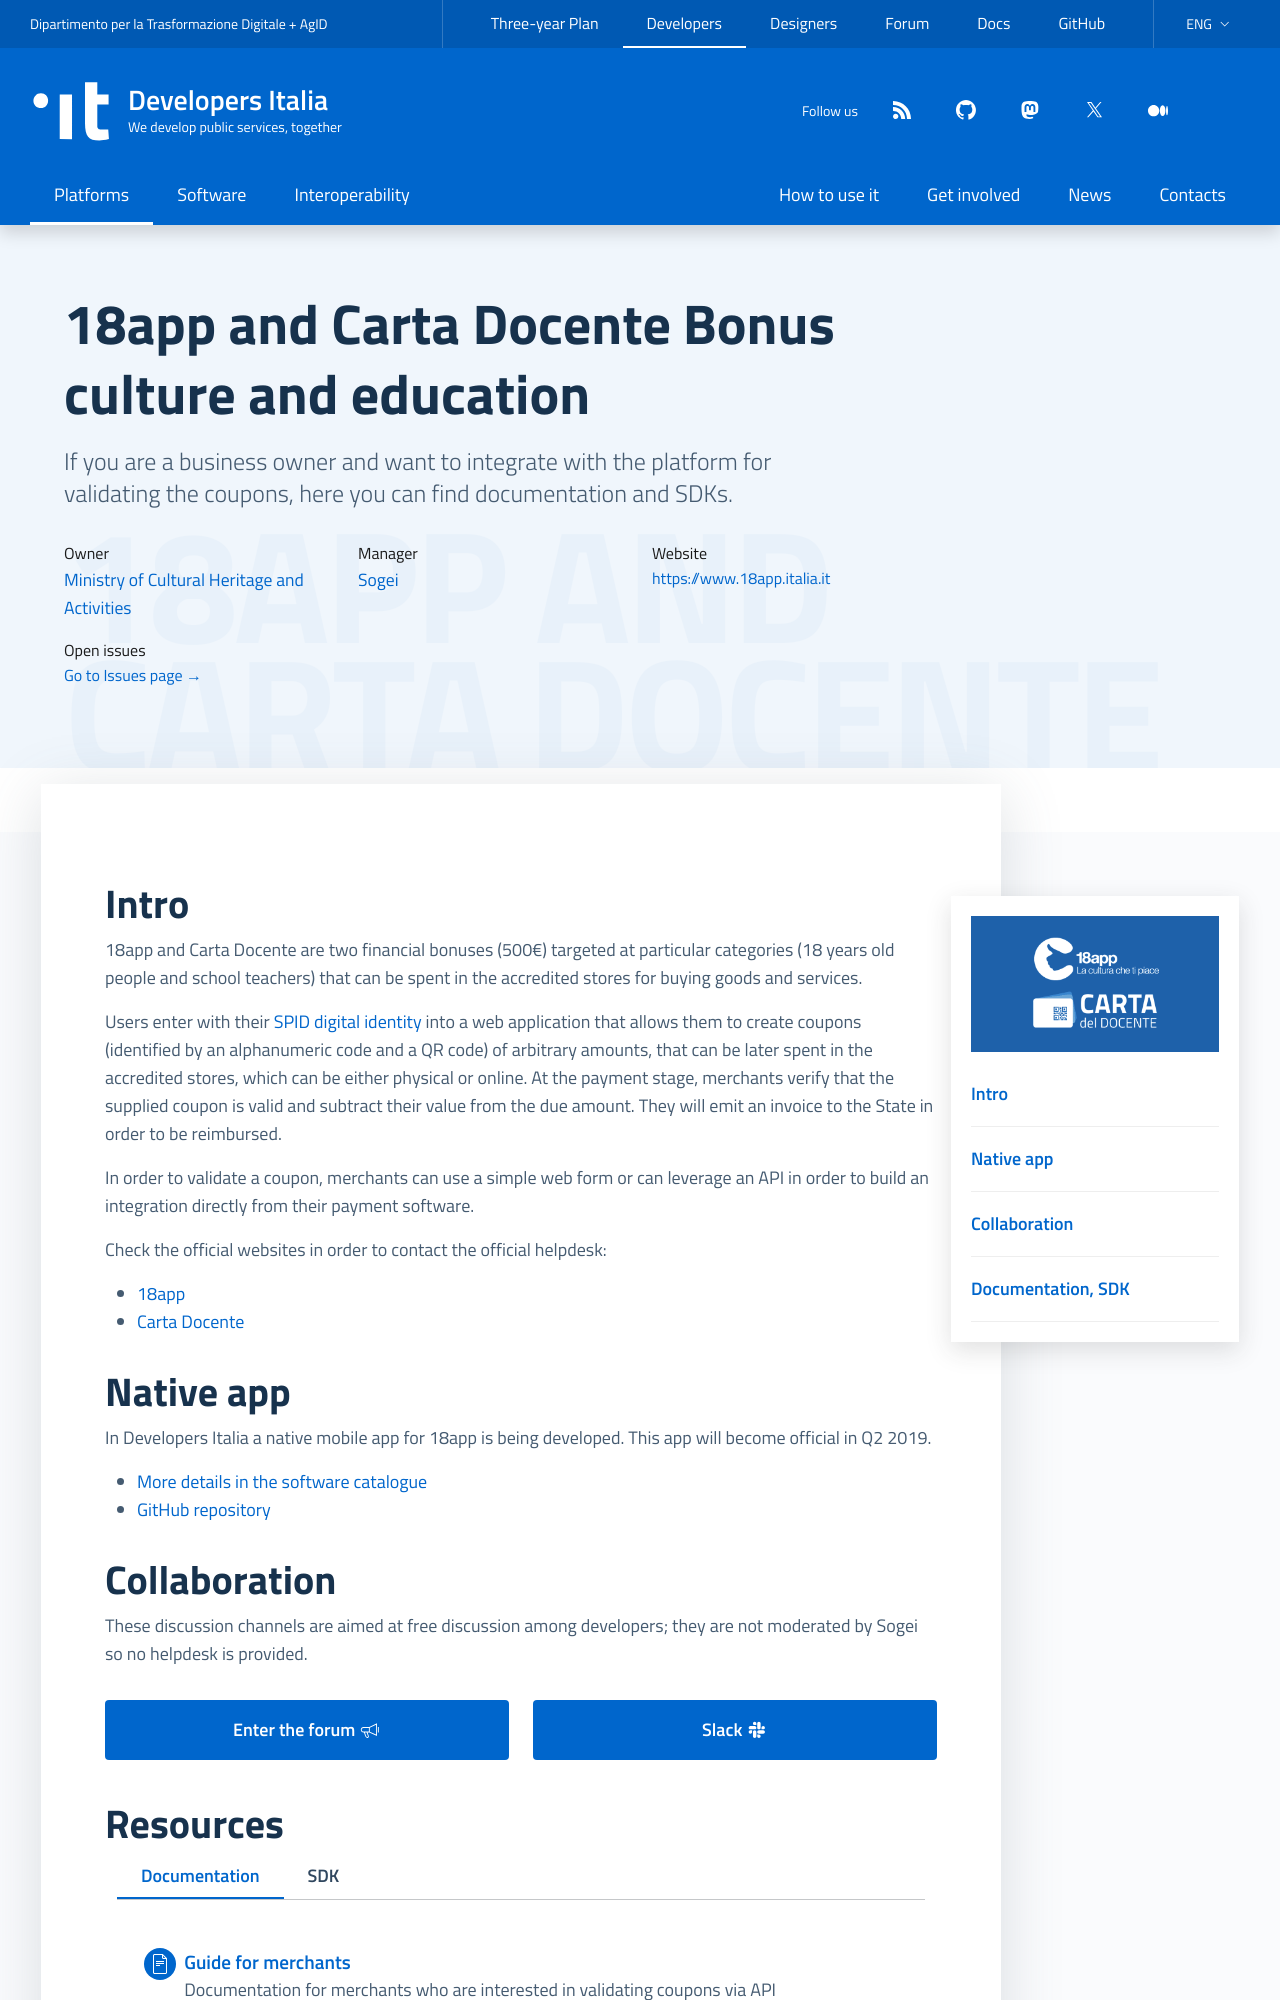

repository: italia/developers.italia.it · page: en/18app/index.html · generator: jekyll

---
title: 18app and Carta Docente
subtitle: Bonus culture and education
logo: /assets/images/logo-18app-cartadocente@2x.png
external_website: https://www.18app.italia.it
payoff: The platform where to spend the culture and education's bonus
description: >
  If you are a business owner and want to integrate with the platform for validating the coupons, here you can find documentation and SDKs.
lang: en
ref:
  it: /it/18app
order: 3
highlight: false
comingsoon: false
layout: platform
github_team: 18app
owners:
    - name: Ministry of Cultural Heritage and Activities
      url: https://www.beniculturali.it/
managers:
    - name: Sogei
      url: https://www.sogei.it/
resources:
    - Documentation:
        - title: Guide for merchants
          icon: file
          url: https://docs.italia.it/italia/18app/18app-esercenti-docs/
          desc: Documentation for merchants who are interested in validating coupons via API
    - SDK:
        - title: SDK for Java
          icon: github
          url: https://github.com/italia/18app-java-sdk
        - title: SDK for PHP
          icon: github
          url: https://github.com/italia/18app-php-sdk
        - title: SDK for .NET
          icon: github
          url: https://github.com/italia/18app-dotnet-sdk
        - title: SDK for C++
          icon: github
          url: https://github.com/italia/18app-cpp-sdk
        - title: SDK for Magento (TODO)
          icon: github
          url: https://github.com/italia/18app-magento-sdk
collab:
  description: These discussion channels are aimed at free discussion among developers; they are not moderated by Sogei so no helpdesk is provided.
  links:
  - name: forum
    url: "https://forum.italia.it/c/18app-carta-docente"
  - title: "Slack"
    icon: it-slack
    url: https://developersitalia.slack.com/messages/C7AAA10PN
---
